Dataset: dataset (GitHub, dilipraj-dev/AI_Based_Smart_Parking_Occupancy_Detection). Classes: occupied, vacant.

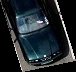
Label: occupied

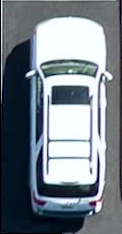
Label: occupied

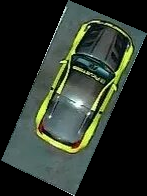
Label: occupied

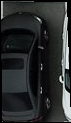
Label: occupied

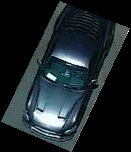
Label: occupied

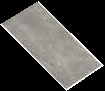
Label: vacant
